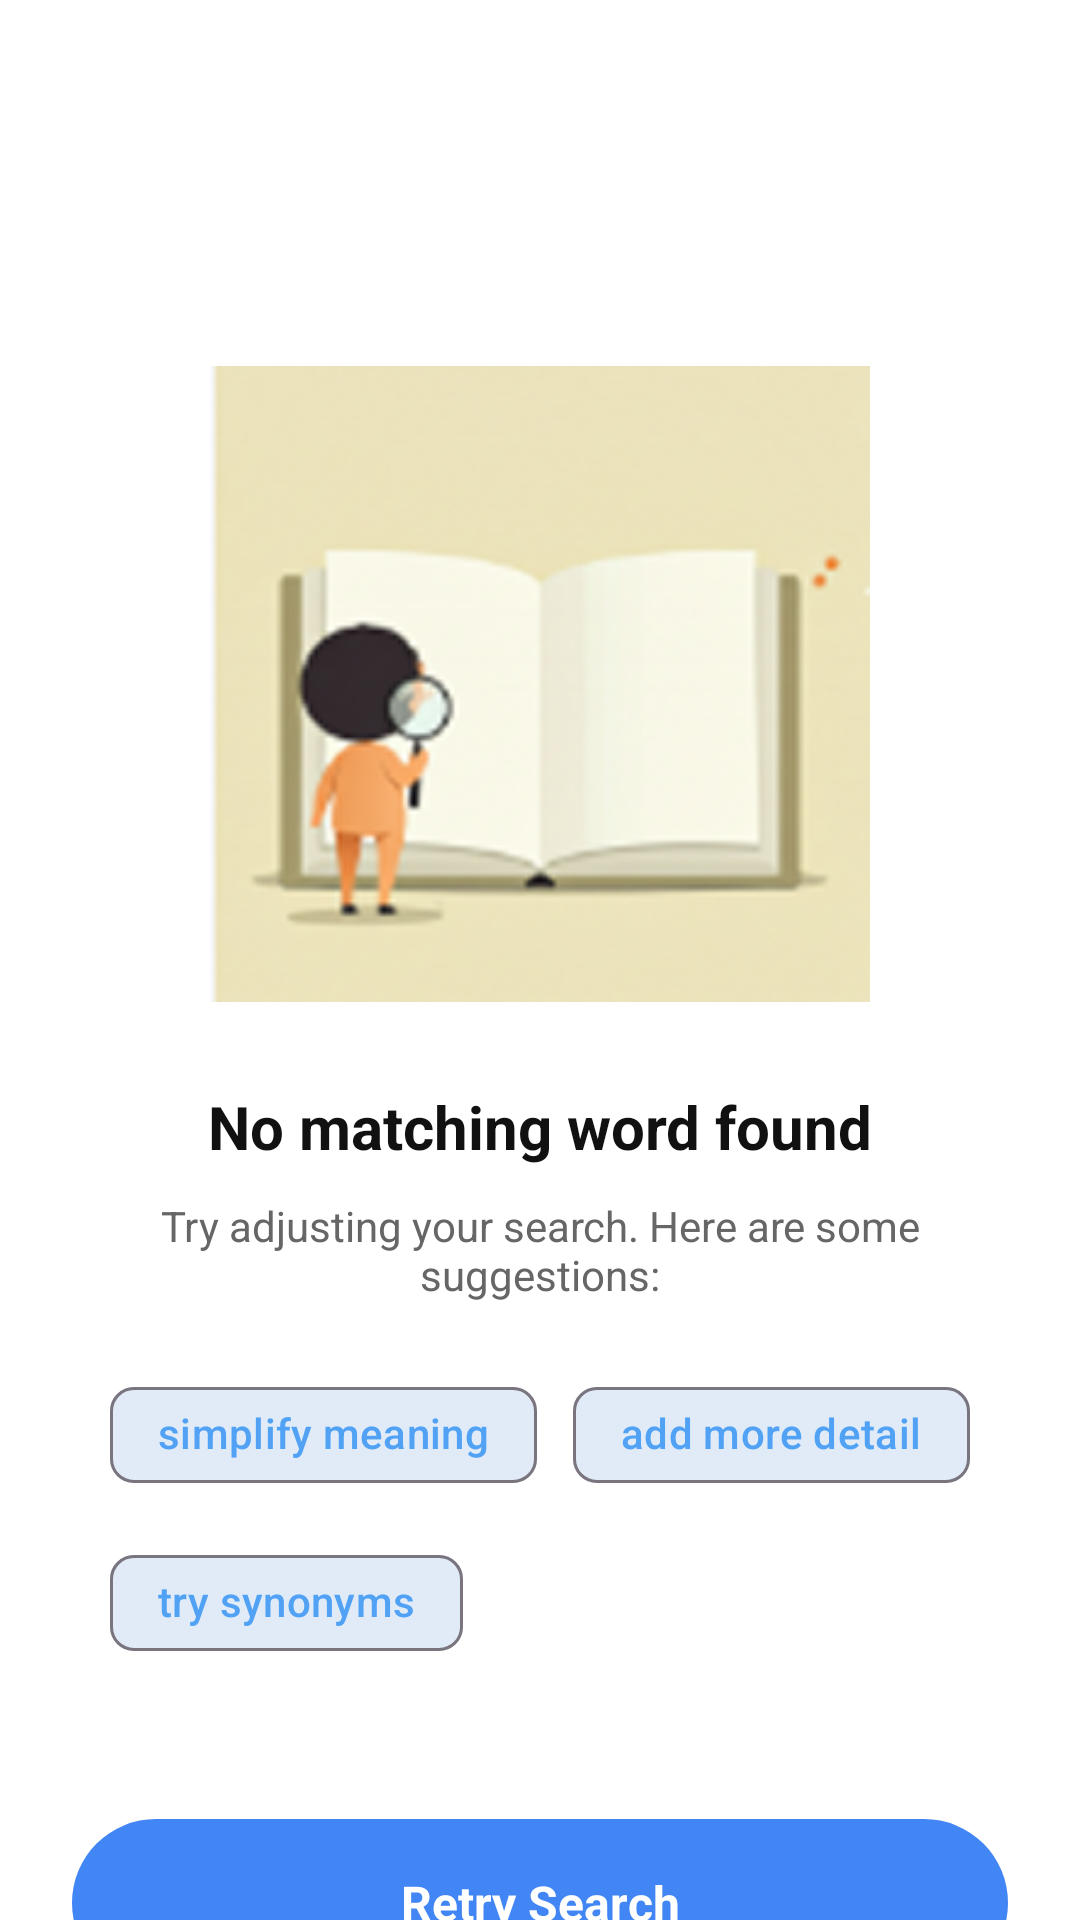

Here is an Android app screen rendered from its layout file. Give the layout XML and the strings, colors and styles it references.
<!-- AndroidManifest.xml: application theme Theme.WordFind -->
<!-- res/layout/layout_no_result.xml -->
<?xml version="1.0" encoding="utf-8"?>
<androidx.constraintlayout.widget.ConstraintLayout
    xmlns:android="http://schemas.android.com/apk/res/android"
    xmlns:app="http://schemas.android.com/apk/res-auto"
    android:layout_width="match_parent"
    android:layout_height="match_parent"
    android:background="@color/white"
    android:paddingStart="24dp"
    android:paddingEnd="24dp">

    
    <Space
        android:id="@+id/top_space"
        android:layout_width="0dp"
        android:layout_height="70dp"
        app:layout_constraintTop_toTopOf="parent"
        app:layout_constraintStart_toStartOf="parent"
        app:layout_constraintEnd_toEndOf="parent" />

    
    <ImageView
        android:id="@+id/img_no_result"
        android:layout_width="220dp"
        android:layout_height="220dp"
        android:src="@drawable/no_result_illustration"
        android:contentDescription="No Result Illustration"
        android:layout_marginTop="48dp"
        app:layout_constraintTop_toBottomOf="@id/top_space"
        app:layout_constraintStart_toStartOf="parent"
        app:layout_constraintEnd_toEndOf="parent" />

    
    <TextView
        android:id="@+id/text_main"
        android:layout_width="wrap_content"
        android:layout_height="wrap_content"
        android:text="No matching word found"
        android:textColor="#111"
        android:textStyle="bold"
        android:textSize="20sp"
        android:layout_marginTop="24dp"
        app:layout_constraintTop_toBottomOf="@id/img_no_result"
        app:layout_constraintStart_toStartOf="parent"
        app:layout_constraintEnd_toEndOf="parent" />

    
    <TextView
        android:id="@+id/text_sub"
        android:layout_width="0dp"
        android:layout_height="wrap_content"
        android:text="Try adjusting your search. Here are some suggestions:"
        android:textColor="#666"
        android:textSize="14sp"
        android:gravity="center"
        android:layout_marginTop="10dp"
        app:layout_constraintTop_toBottomOf="@id/text_main"
        app:layout_constraintStart_toStartOf="parent"
        app:layout_constraintEnd_toEndOf="parent" />

    
    <com.google.android.material.chip.ChipGroup
        android:id="@+id/chip_group_suggestions"
        android:layout_width="wrap_content"
        android:layout_height="wrap_content"
        android:layout_marginTop="20dp"
        android:gravity="center"
        app:layout_constraintTop_toBottomOf="@id/text_sub"
        app:layout_constraintStart_toStartOf="parent"
        app:layout_constraintEnd_toEndOf="parent"
        app:chipSpacingHorizontal="12dp"
        app:chipSpacingVertical="8dp">

        <com.google.android.material.chip.Chip
            android:id="@+id/chip_suggest_1"
            android:layout_width="wrap_content"
            android:layout_height="wrap_content"
            android:text="simplify meaning"
            android:padding="12dp"
            android:textColor="#51A2F4"
            android:backgroundTint="#E0EBF7"
            style="@style/Widget.Material3.Chip.Suggestion" />

        <com.google.android.material.chip.Chip
            android:id="@+id/chip_suggest_2"
            android:layout_width="wrap_content"
            android:layout_height="wrap_content"
            android:padding="12dp"
            android:text="add more detail"
            android:textColor="#51A2F4"
            android:backgroundTint="#E0EBF7"
            style="@style/Widget.Material3.Chip.Suggestion" />

        <com.google.android.material.chip.Chip
            android:id="@+id/chip_suggest_3"
            android:layout_width="wrap_content"
            android:layout_height="wrap_content"
            android:padding="12dp"
            android:text="try synonyms"
            android:textColor="#51A2F4"
            android:backgroundTint="#E0EBF7"
            style="@style/Widget.Material3.Chip.Suggestion" />

    </com.google.android.material.chip.ChipGroup>

    
    <TextView
        android:id="@+id/btn_retry"
        android:layout_width="0dp"
        android:layout_height="56dp"
        android:gravity="center"
        android:text="Retry Search"
        android:textColor="@android:color/white"
        android:textStyle="bold"
        android:textSize="16sp"
        android:background="@drawable/rounded_blue_button"
        android:layout_marginTop="48dp"
        app:layout_constraintTop_toBottomOf="@id/chip_group_suggestions"
        app:layout_constraintStart_toStartOf="parent"
        app:layout_constraintEnd_toEndOf="parent" />

</androidx.constraintlayout.widget.ConstraintLayout>
<!-- resources referenced by this layout -->
<resources>
  <color name="white">#FFFFFFFF</color>
  <!-- drawable no_result_illustration: png bitmap (drawable, 51445 bytes) -->
  <!-- drawable rounded_blue_button (drawable) -->
  <shape xmlns:android="http://schemas.android.com/apk/res/android"
      android:shape="rectangle">
  
      <solid android:color="#4285F4" />
      <corners android:radius="30dp" />
  
  </shape>
  <style name="Theme.WordFind" parent="Base.Theme.WordFind" />
  <style name="Base.Theme.WordFind" parent="Theme.Material3.DayNight.NoActionBar">
          <item name="android:statusBarColor">@android:color/transparent</item>
  
          <item name="android:windowDrawsSystemBarBackgrounds" tools:targetApi="l">true</item>
  
          <item name="android:windowLightStatusBar" tools:targetApi="m">false</item>
  
          <item name="colorPrimary">@android:color/white</item>
      </style>
</resources>
